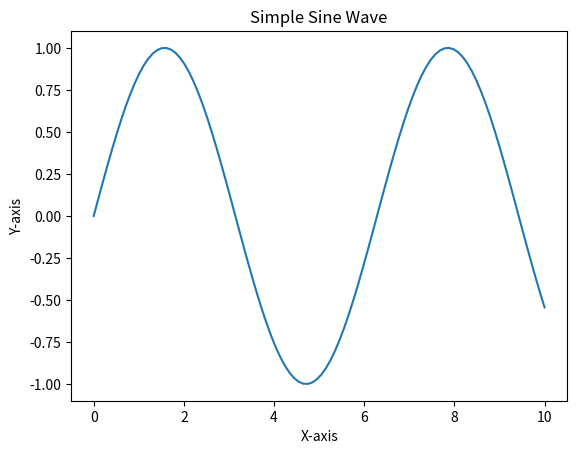

The script that saved this image:
import matplotlib.pyplot as plt
import numpy as np

# 建立一些資料
x = np.linspace(0, 10, 100)
y = np.sin(x)

# 繪製圖表
plt.plot(x, y)

# 加入標題和標籤
plt.title("Simple Sine Wave")
plt.xlabel("X-axis")
plt.ylabel("Y-axis")

# 顯示圖表
plt.show()